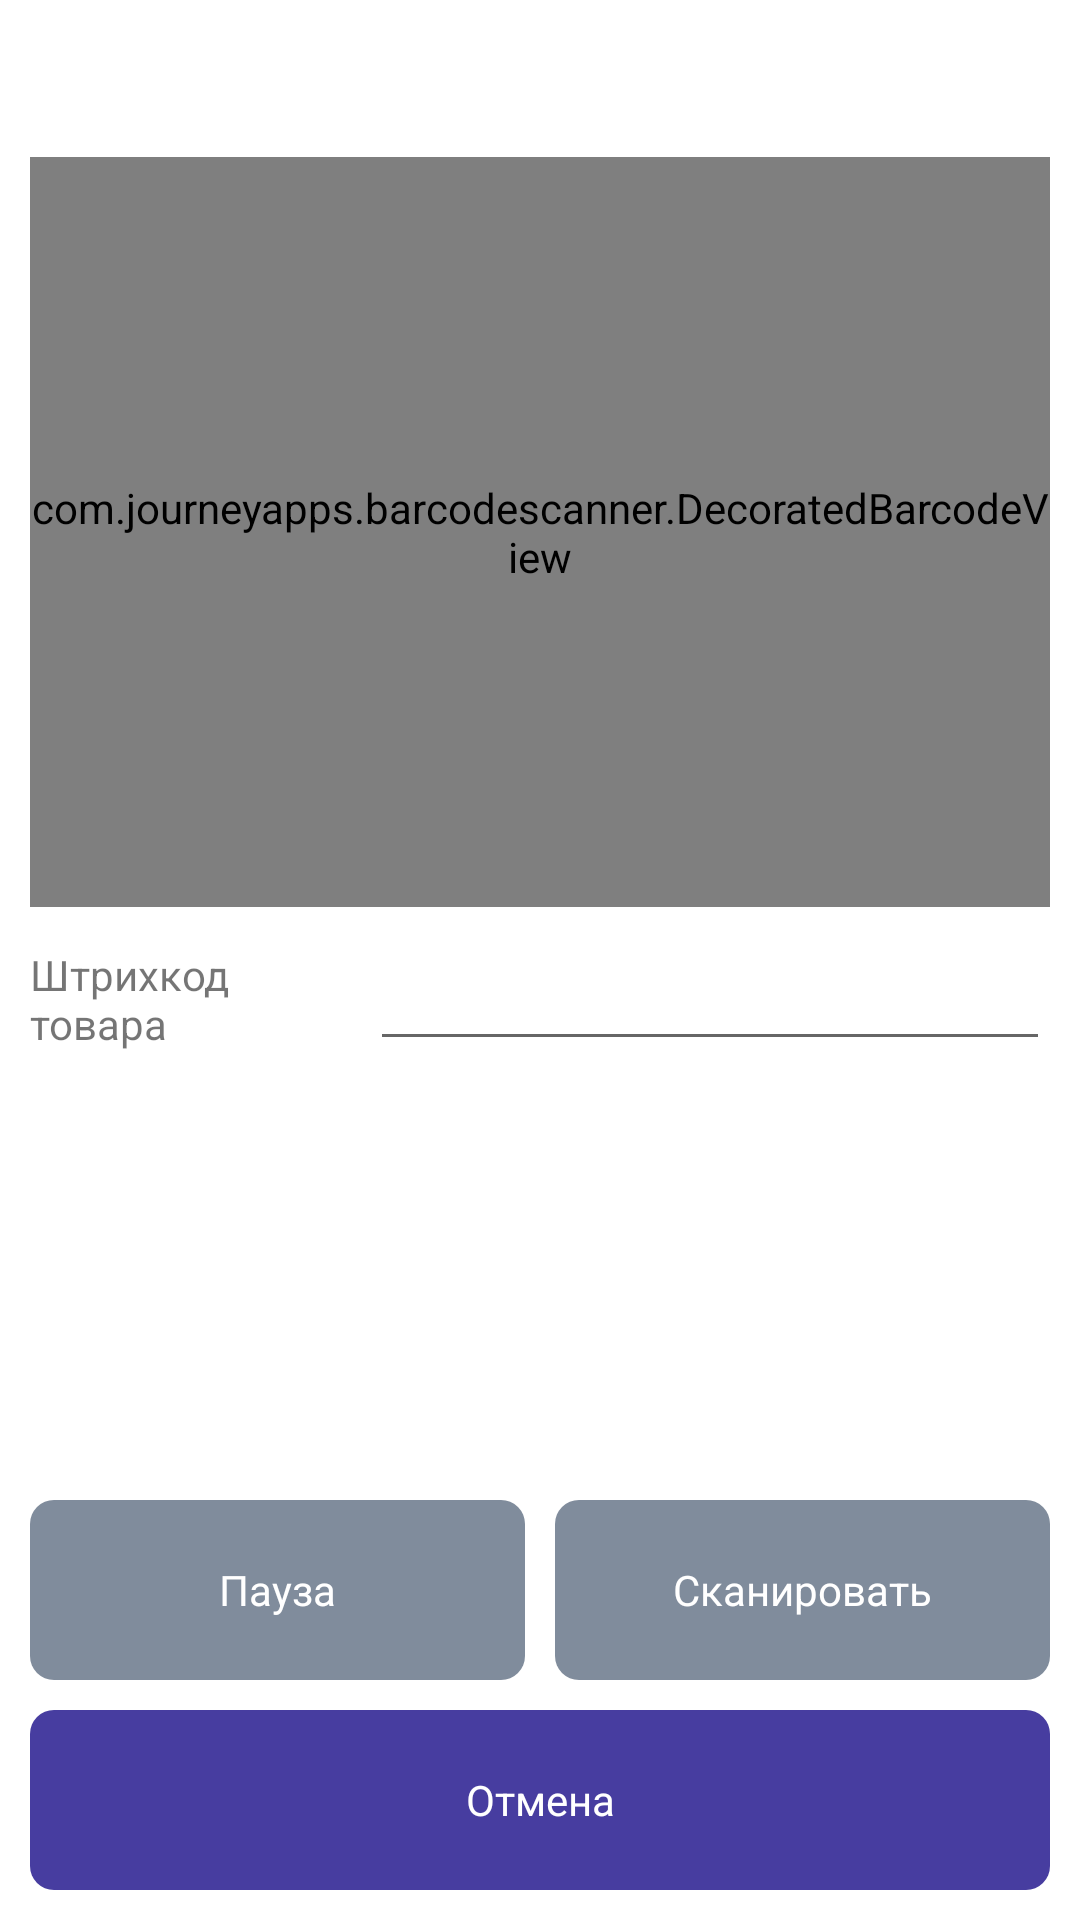

Layout XML and referenced resources for this Android screen:
<!-- AndroidManifest.xml: application theme Theme.DataCollectionTerminal -->
<!-- res/layout/activity_scanner.xml -->
<?xml version="1.0" encoding="utf-8"?>
<layout xmlns:android="http://schemas.android.com/apk/res/android"
    xmlns:tools="http://schemas.android.com/tools"
    tools:context=".ScannerActivity">

    <data>
        <variable
            name="header"
            type="String" />
        <variable
            name="barcode"
            type="String" />
    </data>

    <LinearLayout
        android:layout_width="match_parent"
        android:layout_height="match_parent"
        android:orientation="vertical"
        android:padding="10dp">

        <LinearLayout
            android:layout_width="match_parent"
            android:layout_height="0dp"
            android:layout_weight="1"
            android:orientation="vertical">

            <TextView
                android:id="@+id/tvBarcodeType"
                android:layout_width="match_parent"
                android:layout_height="wrap_content"
                android:paddingBottom="10dp"
                android:text="@{header}"
                android:textSize="24sp"
                android:textStyle="bold" />

            <com.journeyapps.barcodescanner.DecoratedBarcodeView
                android:id="@+id/barcodeScanner"
                android:layout_width="match_parent"
                android:layout_height="250dp" />

            <LinearLayout
                android:layout_width="match_parent"
                android:layout_height="wrap_content"
                android:paddingTop="10dp"
                android:id="@+id/llBarcode"
                android:orientation="horizontal">

                <TextView
                    android:layout_width="0dp"
                    android:layout_height="match_parent"
                    android:layout_weight="1"
                    android:gravity="center_vertical"
                    android:text="@string/caption_good_barcode" />

                <EditText
                    android:id="@+id/etBarcode"
                    android:layout_width="0dp"
                    android:layout_height="wrap_content"
                    android:layout_weight="2"
                    android:text="@{barcode}"
                    android:focusable="false"
                    android:importantForAutofill="no"
                    android:inputType="none" />
            </LinearLayout>
        </LinearLayout>

        <LinearLayout
            android:layout_width="match_parent"
            android:layout_height="70dp"
            android:orientation="horizontal"
            android:paddingBottom="10dp">

            <Button
                android:id="@+id/btnPause"
                android:layout_width="0dp"
                android:layout_height="match_parent"
                android:layout_weight="1"
                android:onClick="pause"
                android:text="@string/caption_pause" />

            <Button
                android:id="@+id/btnResume"
                android:layout_width="0dp"
                android:layout_height="match_parent"
                android:layout_marginLeft="10dp"
                android:layout_weight="1"
                android:onClick="resume"
                android:text="@string/caption_scan" />
        </LinearLayout>


        <Button
            android:id="@+id/btnCancel"
            style="@style/RoundedAccentButton"
            android:layout_width="match_parent"
            android:layout_height="60dp"
            android:onClick="cancel"
            android:text="@string/caption_cancel" />
    </LinearLayout>

</layout>
<!-- resources referenced by this layout -->
<resources>
  <string name="caption_cancel">Отмена</string>
  <string name="caption_good_barcode">Штрихкод товара</string>
  <string name="caption_pause">Пауза</string>
  <string name="caption_scan">Сканировать</string>
  <style name="RoundedAccentButton" parent="android:Widget.Button">
          <item name="android:textColor">@color/white</item>
          <item name="android:background">@drawable/rounded_accent_button</item>
          <item name="cornerRadius">8dp</item>
          <item name="backgroundTint">@null</item>
      </style>
  <style name="Theme.DataCollectionTerminal" parent="Theme.MaterialComponents.DayNight.DarkActionBar">
          
          <item name="colorPrimary">@color/purple_500</item>
          <item name="colorPrimaryVariant">@color/purple_700</item>
          <item name="colorOnPrimary">@color/white</item>
          
          <item name="colorSecondary">@color/teal_200</item>
          <item name="colorSecondaryVariant">@color/teal_700</item>
          <item name="colorOnSecondary">@color/black</item>
          
          <item name="android:statusBarColor" tools:targetApi="l">?attr/colorPrimaryVariant</item>
          
          <item name="android:buttonStyle">@style/RoundedButton</item>
          <item name="materialButtonStyle">@style/RoundedButton</item>
          <item name="tabStyle">@style/AppTabLayout</item>
      </style>
  <color name="white">#FFFFFFFF</color>
  <!-- drawable rounded_accent_button (drawable-v24) -->
  <?xml version="1.0" encoding="utf-8"?>
  <selector xmlns:android="http://schemas.android.com/apk/res/android">
      <item android:state_enabled="true">
          <shape android:shape="rectangle">
              <solid android:color="@color/accent_button" />
              <corners
                  android:bottomLeftRadius="8dp"
                  android:bottomRightRadius="8dp"
                  android:topLeftRadius="8dp"
                  android:topRightRadius="8dp" />
          </shape>
      </item>
      <item android:state_enabled="false">
          <shape android:shape="rectangle">
              <solid android:color="@color/accent_aplha_button" />
              <corners
                  android:bottomLeftRadius="8dp"
                  android:bottomRightRadius="8dp"
                  android:topLeftRadius="8dp"
                  android:topRightRadius="8dp" />
          </shape>
      </item>
  </selector>
  <color name="purple_500">#FF6200EE</color>
  <color name="purple_700">#FF3700B3</color>
  <color name="teal_200">#FF03DAC5</color>
  <color name="teal_700">#FF018786</color>
  <color name="black">#FF000000</color>
  <style name="RoundedButton" parent="android:Widget.Button">
          <item name="android:textColor">@color/white</item>
          <item name="android:background">@drawable/rounded_button</item>
          <item name="cornerRadius">8dp</item>
          <item name="backgroundTint">@null</item>
      </style>
  <style name="AppTabLayout" parent="Widget.Design.TabLayout">
          <item name="tabIndicatorHeight">6dp</item>
          <item name="tabIndicatorColor">@color/accent_button</item>
          <item name="tabBackground">@color/light_grey</item>
          <item name="tabSelectedTextColor">@color/white</item>
          <item name="tabTextColor">@color/dark_grey</item>
      </style>
  <color name="accent_button">#473DA0</color>
  <color name="accent_aplha_button">#80473DA0</color>
  <!-- drawable rounded_button (drawable) -->
  <?xml version="1.0" encoding="utf-8"?>
  <shape xmlns:android="http://schemas.android.com/apk/res/android"
      android:shape="rectangle">
      <solid android:color="@color/grey" />
      <corners
          android:bottomLeftRadius="8dp"
          android:bottomRightRadius="8dp"
          android:topLeftRadius="8dp"
          android:topRightRadius="8dp" />
  </shape>
  <color name="light_grey">#9FADBF</color>
  <color name="dark_grey">#656C75</color>
  <color name="grey">#808c9c</color>
</resources>
